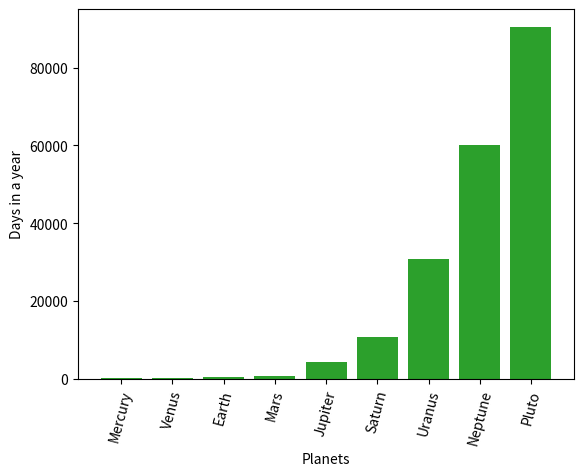
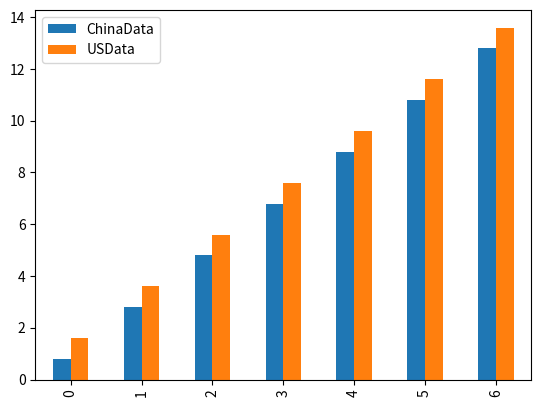

Recreate these plots in Python, in order.
#plottypes
import matplotlib.pyplot as plt
import pandas as pd

heights = [88, 225, 365, 687, 4333, 10756, 30687, 60190, 90553]
x_values = range(len(heights))
plt.bar(x_values, heights)


#simple bar chart
days_in_year = list(heights)
plt.bar(range(len(days_in_year)), days_in_year)
plt.show()

#simple bar chart I
ax = plt.subplot()
ax.set_xticks(range(0,9))
planets = ['Mercury', 'Venus', 'Earth', 'Mars', 'Jupiter', 'Saturn', 'Uranus', 'Neptune', 'Pluto']
ax.set_xticklabels(planets, rotation=75)
ax.bar(range(len(days_in_year)), days_in_year)
plt.xlabel('Planets')
plt.ylabel('Days in a year')

#side by side bars

## China Data (Blue Bars)
n = 1  # 1/2 Dataset
t = 2  # Number of datasets
d = 7  # Number of sets of bars
w = 0.8 # Width of each bar
x_values1 = [t*element + w*n for element in range(d)]

# US data (Orange Bars)
n = 2  # 2/2 Dataset
t = 2  # Number of datasets
d = 7  # Number of sets of bars
w = 0.8 # Width of each bar
x_values2 = [t*element + w*n for element in range(d)]

plotdata = pd.DataFrame({
    "ChinaData": x_values1,
    "USData": x_values2
}, index=range(len(x_values1)))

plotdata.plot(kind="bar")
